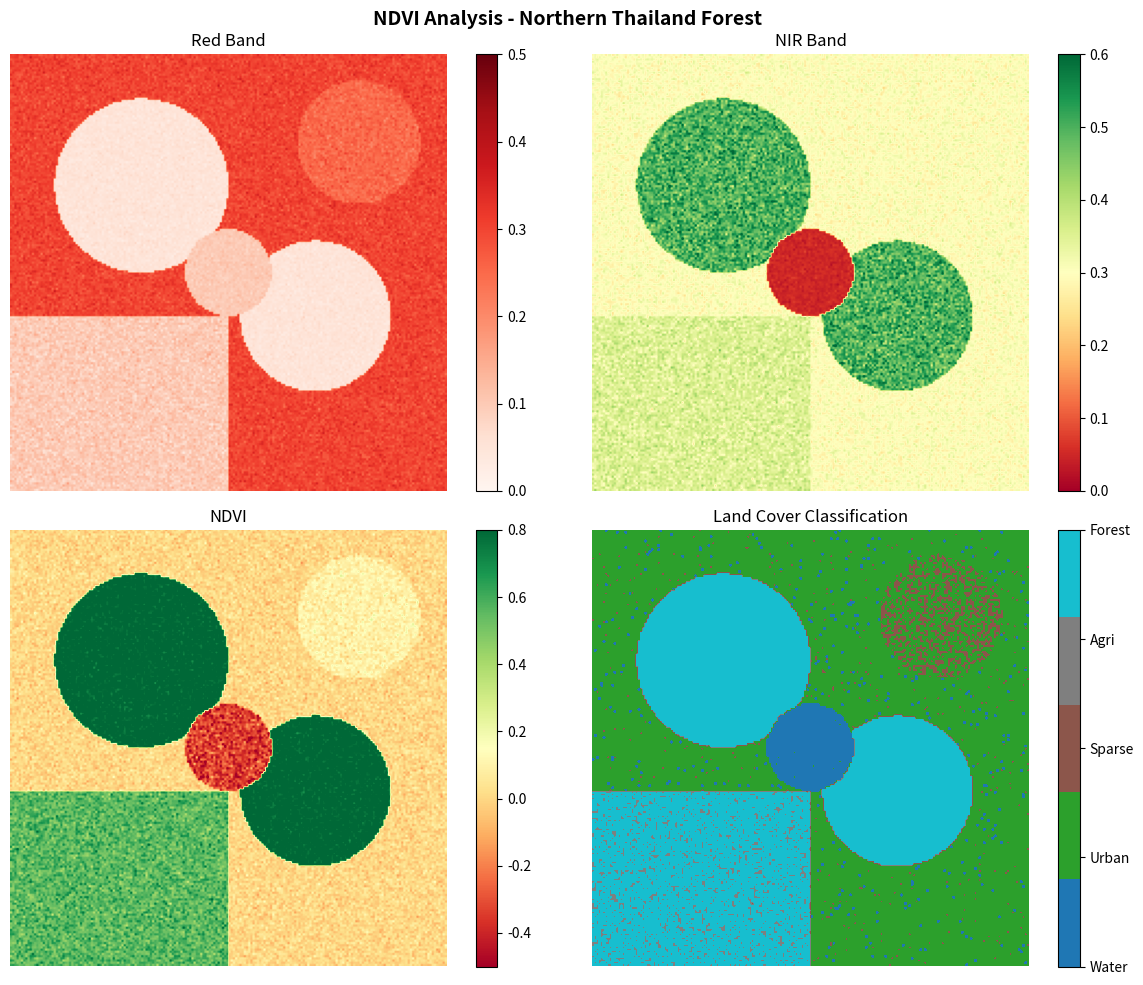

Here is the Python script that generated this plot:
#!/usr/bin/env python3
"""
NDVI Analysis - การวิเคราะห์ดัชนีพืชพรรณ
Chapter 24: AI for Forest Protection

NDVI = (NIR - Red) / (NIR + Red)
"""

import numpy as np
import matplotlib.pyplot as plt


def generate_sample_bands():
    """สร้างข้อมูลจำลอง Red และ NIR bands"""
    print("\n1. Generating Sample Satellite Bands:")

    np.random.seed(42)
    size = (200, 200)

    # Create terrain with different land cover types
    x, y = np.meshgrid(np.linspace(0, 1, size[1]), np.linspace(0, 1, size[0]))

    # Dense forest (high NIR, low Red)
    forest_mask = ((x - 0.3)**2 + (y - 0.3)**2) < 0.04
    forest_mask |= ((x - 0.7)**2 + (y - 0.6)**2) < 0.03

    # Agricultural land
    agri_mask = (y > 0.6) & (x < 0.5) & ~forest_mask

    # Urban area (low NDVI)
    urban_mask = ((x - 0.8)**2 + (y - 0.2)**2) < 0.02

    # Water body
    water_mask = ((x - 0.5)**2 + (y - 0.5)**2) < 0.01

    # Generate bands
    red = np.ones(size) * 0.3 + np.random.normal(0, 0.02, size)
    nir = np.ones(size) * 0.3 + np.random.normal(0, 0.02, size)

    # Forest: high NIR, low Red
    red[forest_mask] = 0.05 + np.random.normal(0, 0.01, np.sum(forest_mask))
    nir[forest_mask] = 0.50 + np.random.normal(0, 0.05, np.sum(forest_mask))

    # Agriculture: medium NDVI
    red[agri_mask] = 0.10 + np.random.normal(0, 0.02, np.sum(agri_mask))
    nir[agri_mask] = 0.35 + np.random.normal(0, 0.03, np.sum(agri_mask))

    # Urban: low NIR, medium Red
    red[urban_mask] = 0.25 + np.random.normal(0, 0.02, np.sum(urban_mask))
    nir[urban_mask] = 0.30 + np.random.normal(0, 0.02, np.sum(urban_mask))

    # Water: low both, but NIR < Red
    red[water_mask] = 0.10 + np.random.normal(0, 0.01, np.sum(water_mask))
    nir[water_mask] = 0.05 + np.random.normal(0, 0.01, np.sum(water_mask))

    # Clip to valid range
    red = np.clip(red, 0, 1)
    nir = np.clip(nir, 0, 1)

    print(f"   Image size: {size}")
    print(f"   Red band range: [{red.min():.3f}, {red.max():.3f}]")
    print(f"   NIR band range: [{nir.min():.3f}, {nir.max():.3f}]")

    return red, nir


def calculate_ndvi(red: np.ndarray, nir: np.ndarray) -> np.ndarray:
    """คำนวณ NDVI"""
    print("\n2. Calculating NDVI:")
    print("   Formula: NDVI = (NIR - Red) / (NIR + Red)")

    # Avoid division by zero
    denominator = nir + red
    denominator[denominator == 0] = 1e-10

    ndvi = (nir - red) / denominator

    print(f"   NDVI range: [{ndvi.min():.3f}, {ndvi.max():.3f}]")
    print(f"   Mean NDVI: {ndvi.mean():.3f}")

    return ndvi


def classify_land_cover(ndvi: np.ndarray) -> np.ndarray:
    """จำแนกประเภทพื้นที่จาก NDVI"""
    print("\n3. Land Cover Classification:")

    # Classification thresholds
    classes = {
        'Water': (-1.0, -0.1),
        'Urban/Bare': (-0.1, 0.1),
        'Sparse Vegetation': (0.1, 0.3),
        'Agriculture': (0.3, 0.5),
        'Dense Forest': (0.5, 1.0)
    }

    land_cover = np.zeros_like(ndvi, dtype=int)

    print(f"\n   {'Class':<20} {'NDVI Range':<15} {'Pixels':<10} {'%':<8}")
    print("   " + "-" * 55)

    total_pixels = ndvi.size
    for i, (name, (low, high)) in enumerate(classes.items()):
        mask = (ndvi >= low) & (ndvi < high)
        land_cover[mask] = i
        count = np.sum(mask)
        pct = count / total_pixels * 100
        print(f"   {name:<20} [{low:>4.1f}, {high:>4.1f}){'':<5} {count:<10} {pct:.1f}%")

    return land_cover


def detect_deforestation(ndvi_before: np.ndarray, ndvi_after: np.ndarray,
                         threshold: float = -0.2) -> np.ndarray:
    """ตรวจจับการเปลี่ยนแปลงพื้นที่ป่า"""
    print("\n4. Deforestation Detection:")

    # Calculate NDVI change
    ndvi_change = ndvi_after - ndvi_before

    # Detect significant decrease
    deforestation = ndvi_change < threshold

    # Also check that area was forest before (high NDVI)
    was_forest = ndvi_before > 0.4
    deforestation = deforestation & was_forest

    affected_pixels = np.sum(deforestation)
    total_forest = np.sum(was_forest)

    print(f"   Change threshold: {threshold}")
    print(f"   Forest pixels (before): {total_forest}")
    print(f"   Deforested pixels: {affected_pixels}")
    print(f"   Deforestation rate: {affected_pixels/total_forest*100:.2f}%")

    return deforestation, ndvi_change


def plot_ndvi_analysis(red, nir, ndvi, land_cover, save_file='ndvi_analysis.png'):
    """สร้างกราฟแสดงผลการวิเคราะห์"""
    print("\n5. Generating Visualization:")

    fig, axes = plt.subplots(2, 2, figsize=(12, 10))

    # Red band
    im1 = axes[0, 0].imshow(red, cmap='Reds', vmin=0, vmax=0.5)
    axes[0, 0].set_title('Red Band')
    plt.colorbar(im1, ax=axes[0, 0])

    # NIR band
    im2 = axes[0, 1].imshow(nir, cmap='RdYlGn', vmin=0, vmax=0.6)
    axes[0, 1].set_title('NIR Band')
    plt.colorbar(im2, ax=axes[0, 1])

    # NDVI
    im3 = axes[1, 0].imshow(ndvi, cmap='RdYlGn', vmin=-0.5, vmax=0.8)
    axes[1, 0].set_title('NDVI')
    plt.colorbar(im3, ax=axes[1, 0])

    # Land cover classification
    cmap = plt.cm.get_cmap('tab10', 5)
    im4 = axes[1, 1].imshow(land_cover, cmap=cmap, vmin=0, vmax=4)
    axes[1, 1].set_title('Land Cover Classification')
    cbar = plt.colorbar(im4, ax=axes[1, 1], ticks=[0, 1, 2, 3, 4])
    cbar.ax.set_yticklabels(['Water', 'Urban', 'Sparse', 'Agri', 'Forest'])

    for ax in axes.flat:
        ax.axis('off')

    plt.suptitle('NDVI Analysis - Northern Thailand Forest', fontsize=14, fontweight='bold')
    plt.tight_layout()
    plt.savefig(save_file, dpi=150)
    print(f"   Saved: {save_file}")
    plt.close()


def main():
    print("=" * 60)
    print("   NDVI Analysis for Forest Monitoring")
    print("   Chapter 24: AI for Forest Protection")
    print("=" * 60)

    # Generate sample data
    red, nir = generate_sample_bands()

    # Calculate NDVI
    ndvi = calculate_ndvi(red, nir)

    # Classify land cover
    land_cover = classify_land_cover(ndvi)

    # Simulate deforestation (modify NIR in forest areas)
    print("\n   Simulating 1-year change...")
    np.random.seed(43)
    nir_after = nir.copy()
    deforest_region = ((red < 0.1) & (nir > 0.4) &
                       (np.random.random(nir.shape) < 0.15))
    nir_after[deforest_region] *= 0.3  # Decrease NIR

    ndvi_after = calculate_ndvi(red, nir_after)
    deforestation, ndvi_change = detect_deforestation(ndvi, ndvi_after)

    # Plot results
    plot_ndvi_analysis(red, nir, ndvi, land_cover)

    print("\n" + "=" * 60)
    print("   NDVI analysis complete!")
    print("=" * 60)


if __name__ == "__main__":
    main()
